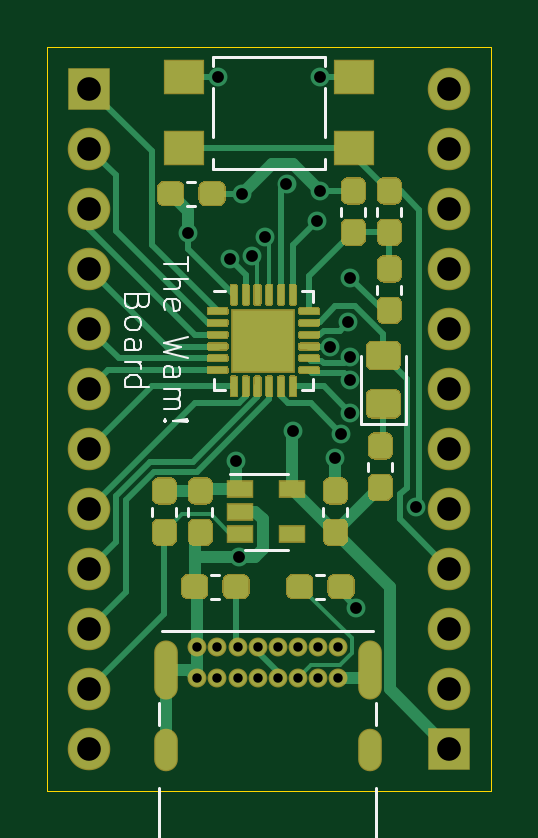
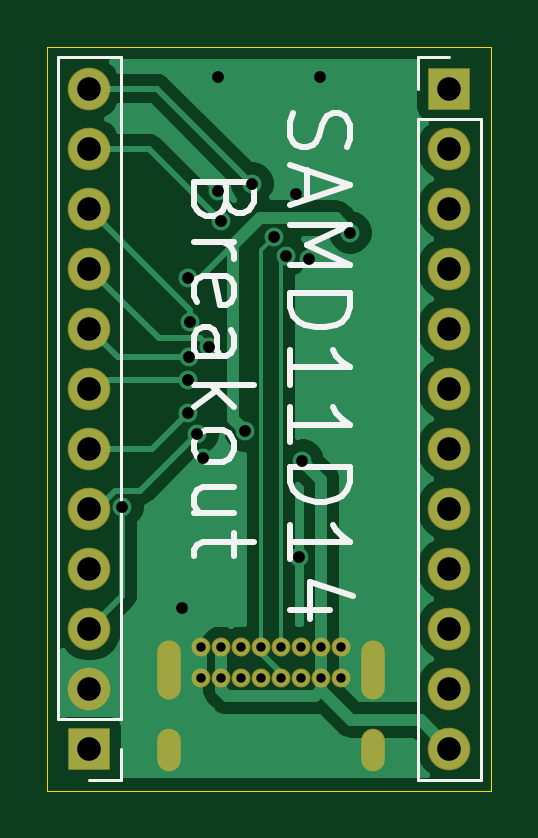
Circuit board: 10 layer files. Board 18.8 x 31.5 mm.
- bottom_copper: samd11d14_usb-c-B_Cu.gbr (27056 bytes)
- bottom_mask: samd11d14_usb-c-B_Mask.gbr (1856 bytes)
- paste: samd11d14_usb-c-B_Paste.gbr (490 bytes)
- bottom_silk: samd11d14_usb-c-B_SilkS.gbr (5713 bytes)
- outline: samd11d14_usb-c-Edge_Cuts.gbr (724 bytes)
- top_copper: samd11d14_usb-c-F_Cu.gbr (33168 bytes)
- top_mask: samd11d14_usb-c-F_Mask.gbr (18300 bytes)
- paste: samd11d14_usb-c-F_Paste.gbr (18263 bytes)
- top_silk: samd11d14_usb-c-F_SilkS.gbr (6953 bytes)
- drill: samd11d14_usb-c.drl (1311 bytes)

=== bottom_copper: samd11d14_usb-c-B_Cu.gbr (27056 bytes, source omitted) ===
=== bottom_mask: samd11d14_usb-c-B_Mask.gbr ===
%TF.GenerationSoftware,KiCad,Pcbnew,5.1.6+dfsg1-1~bpo10+1*%
%TF.CreationDate,2020-06-11T12:11:48-07:00*%
%TF.ProjectId,samd11d14_usb-c,73616d64-3131-4643-9134-5f7573622d63,rev?*%
%TF.SameCoordinates,Original*%
%TF.FileFunction,Soldermask,Bot*%
%TF.FilePolarity,Negative*%
%FSLAX46Y46*%
G04 Gerber Fmt 4.6, Leading zero omitted, Abs format (unit mm)*
G04 Created by KiCad (PCBNEW 5.1.6+dfsg1-1~bpo10+1) date 2020-06-11 12:11:48*
%MOMM*%
%LPD*%
G01*
G04 APERTURE LIST*
%ADD10O,1.801600X1.801600*%
%ADD11R,1.801600X1.801600*%
%ADD12O,1.001600X1.801600*%
%ADD13O,1.001600X2.501600*%
%ADD14C,0.801600*%
G04 APERTURE END LIST*
D10*
%TO.C,J103*%
X124460000Y-93980000D03*
X124460000Y-96520000D03*
X124460000Y-99060000D03*
X124460000Y-101600000D03*
X124460000Y-104140000D03*
X124460000Y-106680000D03*
X124460000Y-109220000D03*
X124460000Y-111760000D03*
X124460000Y-114300000D03*
X124460000Y-116840000D03*
X124460000Y-119380000D03*
D11*
X124460000Y-121920000D03*
%TD*%
D10*
%TO.C,J102*%
X109220000Y-121920000D03*
X109220000Y-119380000D03*
X109220000Y-116840000D03*
X109220000Y-114300000D03*
X109220000Y-111760000D03*
X109220000Y-109220000D03*
X109220000Y-106680000D03*
X109220000Y-104140000D03*
X109220000Y-101600000D03*
X109220000Y-99060000D03*
X109220000Y-96520000D03*
D11*
X109220000Y-93980000D03*
%TD*%
D12*
%TO.C,J101*%
X121092000Y-121962000D03*
X112442000Y-121962000D03*
D13*
X121092000Y-118582000D03*
X112442000Y-118582000D03*
D14*
X117192000Y-118952000D03*
X119742000Y-118952000D03*
X118892000Y-118952000D03*
X118042000Y-118952000D03*
X113792000Y-118952000D03*
X115492000Y-118952000D03*
X116342000Y-118952000D03*
X114642000Y-118952000D03*
X119742000Y-117602000D03*
X118892000Y-117602000D03*
X118042000Y-117602000D03*
X117192000Y-117602000D03*
X116342000Y-117602000D03*
X115492000Y-117602000D03*
X114642000Y-117602000D03*
X113792000Y-117602000D03*
%TD*%
M02*

=== paste: samd11d14_usb-c-B_Paste.gbr ===
%TF.GenerationSoftware,KiCad,Pcbnew,5.1.6+dfsg1-1~bpo10+1*%
%TF.CreationDate,2020-06-11T12:11:48-07:00*%
%TF.ProjectId,samd11d14_usb-c,73616d64-3131-4643-9134-5f7573622d63,rev?*%
%TF.SameCoordinates,Original*%
%TF.FileFunction,Paste,Bot*%
%TF.FilePolarity,Positive*%
%FSLAX46Y46*%
G04 Gerber Fmt 4.6, Leading zero omitted, Abs format (unit mm)*
G04 Created by KiCad (PCBNEW 5.1.6+dfsg1-1~bpo10+1) date 2020-06-11 12:11:48*
%MOMM*%
%LPD*%
G01*
G04 APERTURE LIST*
G04 APERTURE END LIST*
M02*

=== bottom_silk: samd11d14_usb-c-B_SilkS.gbr ===
%TF.GenerationSoftware,KiCad,Pcbnew,5.1.6+dfsg1-1~bpo10+1*%
%TF.CreationDate,2020-06-11T12:11:48-07:00*%
%TF.ProjectId,samd11d14_usb-c,73616d64-3131-4643-9134-5f7573622d63,rev?*%
%TF.SameCoordinates,Original*%
%TF.FileFunction,Legend,Bot*%
%TF.FilePolarity,Positive*%
%FSLAX46Y46*%
G04 Gerber Fmt 4.6, Leading zero omitted, Abs format (unit mm)*
G04 Created by KiCad (PCBNEW 5.1.6+dfsg1-1~bpo10+1) date 2020-06-11 12:11:48*
%MOMM*%
%LPD*%
G01*
G04 APERTURE LIST*
%ADD10C,0.254000*%
%ADD11C,0.120000*%
G04 APERTURE END LIST*
D10*
X115836095Y-95020190D02*
X115957047Y-95383047D01*
X115957047Y-95987809D01*
X115836095Y-96229714D01*
X115715142Y-96350666D01*
X115473238Y-96471619D01*
X115231333Y-96471619D01*
X114989428Y-96350666D01*
X114868476Y-96229714D01*
X114747523Y-95987809D01*
X114626571Y-95504000D01*
X114505619Y-95262095D01*
X114384666Y-95141142D01*
X114142761Y-95020190D01*
X113900857Y-95020190D01*
X113658952Y-95141142D01*
X113538000Y-95262095D01*
X113417047Y-95504000D01*
X113417047Y-96108761D01*
X113538000Y-96471619D01*
X115231333Y-97439238D02*
X115231333Y-98648761D01*
X115957047Y-97197333D02*
X113417047Y-98044000D01*
X115957047Y-98890666D01*
X115957047Y-99737333D02*
X113417047Y-99737333D01*
X115231333Y-100584000D01*
X113417047Y-101430666D01*
X115957047Y-101430666D01*
X115957047Y-102640190D02*
X113417047Y-102640190D01*
X113417047Y-103244952D01*
X113538000Y-103607809D01*
X113779904Y-103849714D01*
X114021809Y-103970666D01*
X114505619Y-104091619D01*
X114868476Y-104091619D01*
X115352285Y-103970666D01*
X115594190Y-103849714D01*
X115836095Y-103607809D01*
X115957047Y-103244952D01*
X115957047Y-102640190D01*
X115957047Y-106510666D02*
X115957047Y-105059238D01*
X115957047Y-105784952D02*
X113417047Y-105784952D01*
X113779904Y-105543047D01*
X114021809Y-105301142D01*
X114142761Y-105059238D01*
X115957047Y-108929714D02*
X115957047Y-107478285D01*
X115957047Y-108204000D02*
X113417047Y-108204000D01*
X113779904Y-107962095D01*
X114021809Y-107720190D01*
X114142761Y-107478285D01*
X115957047Y-110018285D02*
X113417047Y-110018285D01*
X113417047Y-110623047D01*
X113538000Y-110985904D01*
X113779904Y-111227809D01*
X114021809Y-111348761D01*
X114505619Y-111469714D01*
X114868476Y-111469714D01*
X115352285Y-111348761D01*
X115594190Y-111227809D01*
X115836095Y-110985904D01*
X115957047Y-110623047D01*
X115957047Y-110018285D01*
X115957047Y-113888761D02*
X115957047Y-112437333D01*
X115957047Y-113163047D02*
X113417047Y-113163047D01*
X113779904Y-112921142D01*
X114021809Y-112679238D01*
X114142761Y-112437333D01*
X114263714Y-116065904D02*
X115957047Y-116065904D01*
X113296095Y-115461142D02*
X115110380Y-114856380D01*
X115110380Y-116428761D01*
X118690571Y-98769714D02*
X118811523Y-99132571D01*
X118932476Y-99253523D01*
X119174380Y-99374476D01*
X119537238Y-99374476D01*
X119779142Y-99253523D01*
X119900095Y-99132571D01*
X120021047Y-98890666D01*
X120021047Y-97923047D01*
X117481047Y-97923047D01*
X117481047Y-98769714D01*
X117602000Y-99011619D01*
X117722952Y-99132571D01*
X117964857Y-99253523D01*
X118206761Y-99253523D01*
X118448666Y-99132571D01*
X118569619Y-99011619D01*
X118690571Y-98769714D01*
X118690571Y-97923047D01*
X120021047Y-100463047D02*
X118327714Y-100463047D01*
X118811523Y-100463047D02*
X118569619Y-100584000D01*
X118448666Y-100704952D01*
X118327714Y-100946857D01*
X118327714Y-101188761D01*
X119900095Y-103003047D02*
X120021047Y-102761142D01*
X120021047Y-102277333D01*
X119900095Y-102035428D01*
X119658190Y-101914476D01*
X118690571Y-101914476D01*
X118448666Y-102035428D01*
X118327714Y-102277333D01*
X118327714Y-102761142D01*
X118448666Y-103003047D01*
X118690571Y-103124000D01*
X118932476Y-103124000D01*
X119174380Y-101914476D01*
X120021047Y-105301142D02*
X118690571Y-105301142D01*
X118448666Y-105180190D01*
X118327714Y-104938285D01*
X118327714Y-104454476D01*
X118448666Y-104212571D01*
X119900095Y-105301142D02*
X120021047Y-105059238D01*
X120021047Y-104454476D01*
X119900095Y-104212571D01*
X119658190Y-104091619D01*
X119416285Y-104091619D01*
X119174380Y-104212571D01*
X119053428Y-104454476D01*
X119053428Y-105059238D01*
X118932476Y-105301142D01*
X120021047Y-106510666D02*
X117481047Y-106510666D01*
X119053428Y-106752571D02*
X120021047Y-107478285D01*
X118327714Y-107478285D02*
X119295333Y-106510666D01*
X120021047Y-108929714D02*
X119900095Y-108687809D01*
X119779142Y-108566857D01*
X119537238Y-108445904D01*
X118811523Y-108445904D01*
X118569619Y-108566857D01*
X118448666Y-108687809D01*
X118327714Y-108929714D01*
X118327714Y-109292571D01*
X118448666Y-109534476D01*
X118569619Y-109655428D01*
X118811523Y-109776380D01*
X119537238Y-109776380D01*
X119779142Y-109655428D01*
X119900095Y-109534476D01*
X120021047Y-109292571D01*
X120021047Y-108929714D01*
X118327714Y-111953523D02*
X120021047Y-111953523D01*
X118327714Y-110864952D02*
X119658190Y-110864952D01*
X119900095Y-110985904D01*
X120021047Y-111227809D01*
X120021047Y-111590666D01*
X119900095Y-111832571D01*
X119779142Y-111953523D01*
X118327714Y-112800190D02*
X118327714Y-113767809D01*
X117481047Y-113163047D02*
X119658190Y-113163047D01*
X119900095Y-113284000D01*
X120021047Y-113525904D01*
X120021047Y-113767809D01*
D11*
%TO.C,J103*%
X123130000Y-92650000D02*
X125790000Y-92650000D01*
X123130000Y-120650000D02*
X123130000Y-92650000D01*
X125790000Y-120650000D02*
X125790000Y-92650000D01*
X123130000Y-120650000D02*
X125790000Y-120650000D01*
X123130000Y-121920000D02*
X123130000Y-123250000D01*
X123130000Y-123250000D02*
X124460000Y-123250000D01*
%TO.C,J102*%
X110550000Y-123250000D02*
X107890000Y-123250000D01*
X110550000Y-95250000D02*
X110550000Y-123250000D01*
X107890000Y-95250000D02*
X107890000Y-123250000D01*
X110550000Y-95250000D02*
X107890000Y-95250000D01*
X110550000Y-93980000D02*
X110550000Y-92650000D01*
X110550000Y-92650000D02*
X109220000Y-92650000D01*
%TD*%
M02*

=== outline: samd11d14_usb-c-Edge_Cuts.gbr ===
%TF.GenerationSoftware,KiCad,Pcbnew,5.1.6+dfsg1-1~bpo10+1*%
%TF.CreationDate,2020-06-11T12:11:48-07:00*%
%TF.ProjectId,samd11d14_usb-c,73616d64-3131-4643-9134-5f7573622d63,rev?*%
%TF.SameCoordinates,Original*%
%TF.FileFunction,Profile,NP*%
%FSLAX46Y46*%
G04 Gerber Fmt 4.6, Leading zero omitted, Abs format (unit mm)*
G04 Created by KiCad (PCBNEW 5.1.6+dfsg1-1~bpo10+1) date 2020-06-11 12:11:48*
%MOMM*%
%LPD*%
G01*
G04 APERTURE LIST*
%TA.AperFunction,Profile*%
%ADD10C,0.050000*%
%TD*%
G04 APERTURE END LIST*
D10*
X107442000Y-123698000D02*
X107442000Y-92202000D01*
X126238000Y-123698000D02*
X107442000Y-123698000D01*
X126238000Y-92202000D02*
X126238000Y-123698000D01*
X107442000Y-92202000D02*
X126238000Y-92202000D01*
M02*

=== top_copper: samd11d14_usb-c-F_Cu.gbr (33168 bytes, source omitted) ===
=== top_mask: samd11d14_usb-c-F_Mask.gbr (18300 bytes, source omitted) ===
=== paste: samd11d14_usb-c-F_Paste.gbr (18263 bytes, source omitted) ===
=== top_silk: samd11d14_usb-c-F_SilkS.gbr ===
%TF.GenerationSoftware,KiCad,Pcbnew,5.1.6+dfsg1-1~bpo10+1*%
%TF.CreationDate,2020-06-11T12:11:48-07:00*%
%TF.ProjectId,samd11d14_usb-c,73616d64-3131-4643-9134-5f7573622d63,rev?*%
%TF.SameCoordinates,Original*%
%TF.FileFunction,Legend,Top*%
%TF.FilePolarity,Positive*%
%FSLAX46Y46*%
G04 Gerber Fmt 4.6, Leading zero omitted, Abs format (unit mm)*
G04 Created by KiCad (PCBNEW 5.1.6+dfsg1-1~bpo10+1) date 2020-06-11 12:11:48*
%MOMM*%
%LPD*%
G01*
G04 APERTURE LIST*
%ADD10C,0.101600*%
%ADD11C,0.120000*%
G04 APERTURE END LIST*
D10*
X113383180Y-101116190D02*
X113383180Y-101696761D01*
X112367180Y-101406476D02*
X113383180Y-101406476D01*
X112367180Y-102035428D02*
X113383180Y-102035428D01*
X112367180Y-102470857D02*
X112899371Y-102470857D01*
X112996133Y-102422476D01*
X113044514Y-102325714D01*
X113044514Y-102180571D01*
X112996133Y-102083809D01*
X112947752Y-102035428D01*
X112415561Y-103341714D02*
X112367180Y-103244952D01*
X112367180Y-103051428D01*
X112415561Y-102954666D01*
X112512323Y-102906285D01*
X112899371Y-102906285D01*
X112996133Y-102954666D01*
X113044514Y-103051428D01*
X113044514Y-103244952D01*
X112996133Y-103341714D01*
X112899371Y-103390095D01*
X112802609Y-103390095D01*
X112705847Y-102906285D01*
X113383180Y-104502857D02*
X112367180Y-104744761D01*
X113092895Y-104938285D01*
X112367180Y-105131809D01*
X113383180Y-105373714D01*
X112367180Y-106196190D02*
X112899371Y-106196190D01*
X112996133Y-106147809D01*
X113044514Y-106051047D01*
X113044514Y-105857523D01*
X112996133Y-105760761D01*
X112415561Y-106196190D02*
X112367180Y-106099428D01*
X112367180Y-105857523D01*
X112415561Y-105760761D01*
X112512323Y-105712380D01*
X112609085Y-105712380D01*
X112705847Y-105760761D01*
X112754228Y-105857523D01*
X112754228Y-106099428D01*
X112802609Y-106196190D01*
X112367180Y-106680000D02*
X113044514Y-106680000D01*
X112947752Y-106680000D02*
X112996133Y-106728380D01*
X113044514Y-106825142D01*
X113044514Y-106970285D01*
X112996133Y-107067047D01*
X112899371Y-107115428D01*
X112367180Y-107115428D01*
X112899371Y-107115428D02*
X112996133Y-107163809D01*
X113044514Y-107260571D01*
X113044514Y-107405714D01*
X112996133Y-107502476D01*
X112899371Y-107550857D01*
X112367180Y-107550857D01*
X112463942Y-108034666D02*
X112415561Y-108083047D01*
X112367180Y-108034666D01*
X112415561Y-107986285D01*
X112463942Y-108034666D01*
X112367180Y-108034666D01*
X112754228Y-108034666D02*
X113334800Y-107986285D01*
X113383180Y-108034666D01*
X113334800Y-108083047D01*
X112754228Y-108034666D01*
X113383180Y-108034666D01*
X111273771Y-103027238D02*
X111225390Y-103172380D01*
X111177009Y-103220761D01*
X111080247Y-103269142D01*
X110935104Y-103269142D01*
X110838342Y-103220761D01*
X110789961Y-103172380D01*
X110741580Y-103075619D01*
X110741580Y-102688571D01*
X111757580Y-102688571D01*
X111757580Y-103027238D01*
X111709200Y-103124000D01*
X111660819Y-103172380D01*
X111564057Y-103220761D01*
X111467295Y-103220761D01*
X111370533Y-103172380D01*
X111322152Y-103124000D01*
X111273771Y-103027238D01*
X111273771Y-102688571D01*
X110741580Y-103849714D02*
X110789961Y-103752952D01*
X110838342Y-103704571D01*
X110935104Y-103656190D01*
X111225390Y-103656190D01*
X111322152Y-103704571D01*
X111370533Y-103752952D01*
X111418914Y-103849714D01*
X111418914Y-103994857D01*
X111370533Y-104091619D01*
X111322152Y-104140000D01*
X111225390Y-104188380D01*
X110935104Y-104188380D01*
X110838342Y-104140000D01*
X110789961Y-104091619D01*
X110741580Y-103994857D01*
X110741580Y-103849714D01*
X110741580Y-105059238D02*
X111273771Y-105059238D01*
X111370533Y-105010857D01*
X111418914Y-104914095D01*
X111418914Y-104720571D01*
X111370533Y-104623809D01*
X110789961Y-105059238D02*
X110741580Y-104962476D01*
X110741580Y-104720571D01*
X110789961Y-104623809D01*
X110886723Y-104575428D01*
X110983485Y-104575428D01*
X111080247Y-104623809D01*
X111128628Y-104720571D01*
X111128628Y-104962476D01*
X111177009Y-105059238D01*
X110741580Y-105543047D02*
X111418914Y-105543047D01*
X111225390Y-105543047D02*
X111322152Y-105591428D01*
X111370533Y-105639809D01*
X111418914Y-105736571D01*
X111418914Y-105833333D01*
X110741580Y-106607428D02*
X111757580Y-106607428D01*
X110789961Y-106607428D02*
X110741580Y-106510666D01*
X110741580Y-106317142D01*
X110789961Y-106220380D01*
X110838342Y-106172000D01*
X110935104Y-106123619D01*
X111225390Y-106123619D01*
X111322152Y-106172000D01*
X111370533Y-106220380D01*
X111418914Y-106317142D01*
X111418914Y-106510666D01*
X111370533Y-106607428D01*
D11*
%TO.C,U102*%
X118221000Y-102538000D02*
X118696000Y-102538000D01*
X118696000Y-102538000D02*
X118696000Y-103013000D01*
X114951000Y-106758000D02*
X114476000Y-106758000D01*
X114476000Y-106758000D02*
X114476000Y-106283000D01*
X118221000Y-106758000D02*
X118696000Y-106758000D01*
X118696000Y-106758000D02*
X118696000Y-106283000D01*
X114951000Y-102538000D02*
X114476000Y-102538000D01*
%TO.C,U101*%
X115813000Y-113497000D02*
X117613000Y-113497000D01*
X117613000Y-110277000D02*
X115163000Y-110277000D01*
%TO.C,SW101*%
X119210000Y-97366000D02*
X114470000Y-97366000D01*
X119210000Y-97366000D02*
X119210000Y-96966000D01*
X114470000Y-97366000D02*
X114470000Y-96966000D01*
X119210000Y-92626000D02*
X119210000Y-93026000D01*
X119210000Y-92626000D02*
X114470000Y-92626000D01*
X114470000Y-92626000D02*
X114470000Y-93026000D01*
X114470000Y-93966000D02*
X114470000Y-96026000D01*
X119210000Y-93966000D02*
X119210000Y-96026000D01*
%TO.C,R106*%
X122049000Y-109810733D02*
X122049000Y-110153267D01*
X121029000Y-109810733D02*
X121029000Y-110153267D01*
%TO.C,R105*%
X121410000Y-99358267D02*
X121410000Y-99015733D01*
X122430000Y-99358267D02*
X122430000Y-99015733D01*
%TO.C,R104*%
X121410000Y-102660267D02*
X121410000Y-102317733D01*
X122430000Y-102660267D02*
X122430000Y-102317733D01*
%TO.C,R103*%
X114725267Y-115572000D02*
X114382733Y-115572000D01*
X114725267Y-114552000D02*
X114382733Y-114552000D01*
%TO.C,R102*%
X118827733Y-114552000D02*
X119170267Y-114552000D01*
X118827733Y-115572000D02*
X119170267Y-115572000D01*
%TO.C,R101*%
X111885000Y-112058267D02*
X111885000Y-111715733D01*
X112905000Y-112058267D02*
X112905000Y-111715733D01*
%TO.C,J101*%
X112172000Y-126332000D02*
X121362000Y-126332000D01*
X112292000Y-116922000D02*
X121242000Y-116922000D01*
X121362000Y-123602000D02*
X121362000Y-126332000D01*
X112172000Y-123602000D02*
X112172000Y-126332000D01*
X121362000Y-120002000D02*
X121362000Y-120902000D01*
X112172000Y-120002000D02*
X112172000Y-120902000D01*
%TO.C,D101*%
X120706000Y-105299000D02*
X120706000Y-108159000D01*
X120706000Y-108159000D02*
X122626000Y-108159000D01*
X122626000Y-108159000D02*
X122626000Y-105299000D01*
%TO.C,C104*%
X119886000Y-99358267D02*
X119886000Y-99015733D01*
X120906000Y-99358267D02*
X120906000Y-99015733D01*
%TO.C,C103*%
X113366733Y-97915000D02*
X113709267Y-97915000D01*
X113366733Y-98935000D02*
X113709267Y-98935000D01*
%TO.C,C102*%
X119124000Y-112058267D02*
X119124000Y-111715733D01*
X120144000Y-112058267D02*
X120144000Y-111715733D01*
%TO.C,C101*%
X114429000Y-111715733D02*
X114429000Y-112058267D01*
X113409000Y-111715733D02*
X113409000Y-112058267D01*
%TD*%
M02*

=== drill: samd11d14_usb-c.drl ===
M48
; DRILL file {KiCad 5.1.6+dfsg1-1~bpo10+1} date Thu Jun 11 12:10:01 2020
; FORMAT={-:-/ absolute / inch / decimal}
; #@! TF.CreationDate,2020-06-11T12:10:01-07:00
; #@! TF.GenerationSoftware,Kicad,Pcbnew,5.1.6+dfsg1-1~bpo10+1
FMAT,2
INCH
T1C0.0157
T2C0.0197
T3C0.0236
T4C0.0394
%
G90
G05
T1
X4.48Y-4.63
X4.48Y-4.6831
X4.5135Y-4.63
X4.5135Y-4.6831
X4.5469Y-4.63
X4.5469Y-4.6831
X4.5804Y-4.63
X4.5804Y-4.6831
X4.6139Y-4.63
X4.6139Y-4.6831
X4.6473Y-4.63
X4.6473Y-4.6831
X4.6808Y-4.63
X4.6808Y-4.6831
X4.7143Y-4.63
X4.7143Y-4.6831
T2
X4.465Y-3.94
X4.515Y-3.68
X4.5347Y-3.9848
X4.545Y-4.32
X4.55Y-4.48
X4.555Y-3.875
X4.5717Y-3.9789
X4.5928Y-3.9479
X4.6285Y-3.8584
X4.64Y-4.27
X4.68Y-3.92
X4.685Y-3.68
X4.685Y-3.87
X4.7006Y-4.1311
X4.71Y-4.315
X4.72Y-4.275
X4.7318Y-4.0891
X4.7344Y-4.1472
X4.735Y-4.015
X4.735Y-4.185
X4.735Y-4.24
X4.745Y-4.565
X4.8449Y-4.3967
T4
X4.9Y-3.7
X4.9Y-3.8
X4.9Y-3.9
X4.9Y-4.0
X4.9Y-4.1
X4.9Y-4.2
X4.9Y-4.3
X4.9Y-4.4
X4.9Y-4.5
X4.9Y-4.6
X4.9Y-4.7
X4.9Y-4.8
X4.3Y-3.7
X4.3Y-3.8
X4.3Y-3.9
X4.3Y-4.0
X4.3Y-4.1
X4.3Y-4.2
X4.3Y-4.3
X4.3Y-4.4
X4.3Y-4.5
X4.3Y-4.6
X4.3Y-4.7
X4.3Y-4.8
T3
G00X4.4269Y-4.6391
M15
G01X4.4269Y-4.6981
M16
G05
G00X4.4269Y-4.7859
M15
G01X4.4269Y-4.8174
M16
G05
G00X4.7674Y-4.6391
M15
G01X4.7674Y-4.6981
M16
G05
G00X4.7674Y-4.7859
M15
G01X4.7674Y-4.8174
M16
G05
T0
M30
